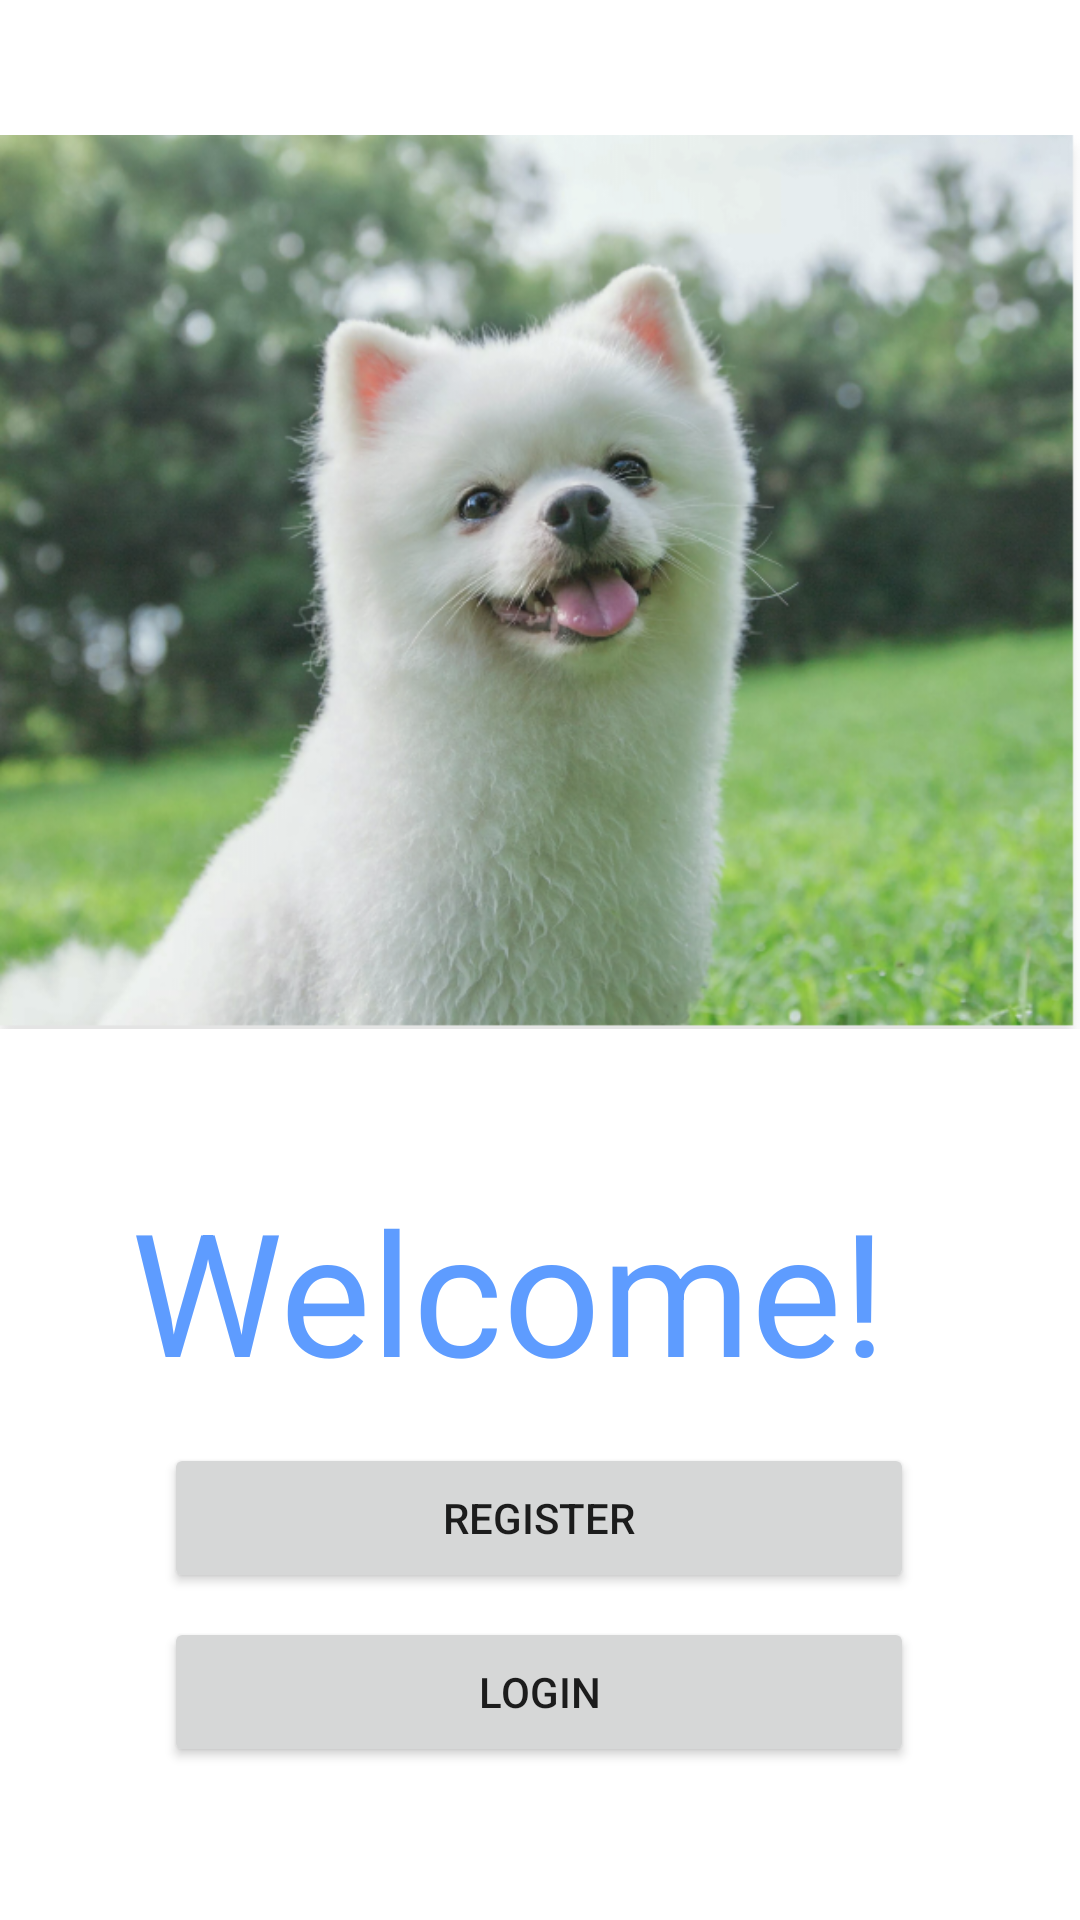

This screen was rendered from an Android layout file. Write that file and the resources it references.
<!-- AndroidManifest.xml: application theme Theme.Petdatingapp -->
<!-- res/layout/activity_welcome.xml -->
<?xml version="1.0" encoding="utf-8"?>

<androidx.constraintlayout.widget.ConstraintLayout xmlns:android="http://schemas.android.com/apk/res/android"
    xmlns:app="http://schemas.android.com/apk/res-auto"
    xmlns:tools="http://schemas.android.com/tools"
    android:layout_width="match_parent"
    android:layout_height="match_parent"
    tools:context=".WelcomeActivity"
    >

    <Button
        android:id="@+id/button"
        android:text="Login"
        android:layout_width="250dp"
        android:layout_height="50dp"
        android:layout_marginTop="8dp"
        android:layout_marginBottom="51dp"
        app:layout_constraintBottom_toBottomOf="parent"
        app:layout_constraintEnd_toEndOf="parent"
        app:layout_constraintHorizontal_bias="0.496"
        app:layout_constraintStart_toStartOf="parent"
        app:layout_constraintTop_toBottomOf="@+id/button2" />

    <Button
        android:id="@+id/button2"
        android:layout_width="250dp"
        android:layout_height="50dp"
        android:layout_marginTop="2dp"
        android:text="Register"
        app:layout_constraintBottom_toTopOf="@+id/button"
        app:layout_constraintEnd_toEndOf="parent"
        app:layout_constraintHorizontal_bias="0.496"
        app:layout_constraintStart_toStartOf="parent"
        app:layout_constraintTop_toBottomOf="@+id/textView" />

    <TextView
        android:id="@+id/textView"
        android:layout_width="273dp"
        android:layout_height="76dp"
        android:layout_marginBottom="11dp"
        android:autoSizeTextType="uniform"
        android:rotationX="0"
        android:text="Welcome!"
        android:textColor="#ff5e9cff"
        android:textSize="50dp"
        app:layout_constraintBottom_toTopOf="@+id/button2"
        app:layout_constraintEnd_toEndOf="parent"
        app:layout_constraintStart_toStartOf="parent"
        app:layout_constraintTop_toBottomOf="@+id/imageView2" />

    <ImageView
        android:id="@+id/imageView2"
        android:layout_width="0dp"
        android:layout_height="0dp"
        android:layout_marginBottom="4dp"
        android:src="@drawable/dogs"
        app:layout_constraintBottom_toTopOf="@+id/textView"
        app:layout_constraintEnd_toEndOf="parent"
        app:layout_constraintHorizontal_bias="1.0"
        app:layout_constraintStart_toStartOf="parent"
        app:layout_constraintTop_toTopOf="parent"></ImageView>

</androidx.constraintlayout.widget.ConstraintLayout>
<!-- resources referenced by this layout -->
<resources>
  <!-- drawable dogs: png bitmap (drawable, 557645 bytes) -->
  <style name="Theme.Petdatingapp" parent="Theme.MaterialComponents.DayNight.DarkActionBar">
          
          <item name="colorPrimary">@color/purple_500</item>
          <item name="colorPrimaryVariant">@color/purple_700</item>
          <item name="colorOnPrimary">@color/white</item>
          
          <item name="colorSecondary">@color/teal_200</item>
          <item name="colorSecondaryVariant">@color/teal_700</item>
          <item name="colorOnSecondary">@color/black</item>
          
          <item name="android:statusBarColor" tools:targetApi="l">?attr/colorPrimaryVariant</item>
          
      </style>
  <!-- not gathered from this repository: default colours our renderer supplied (Android Studio template values) -->
  <color name="purple_500">#FF6200EE</color>
  <color name="purple_700">#FF3700B3</color>
  <color name="teal_200">#FF03DAC5</color>
  <color name="teal_700">#FF018786</color>
  <color name="black">#FF000000</color>
  <color name="white">#FFFFFFFF</color>
</resources>
